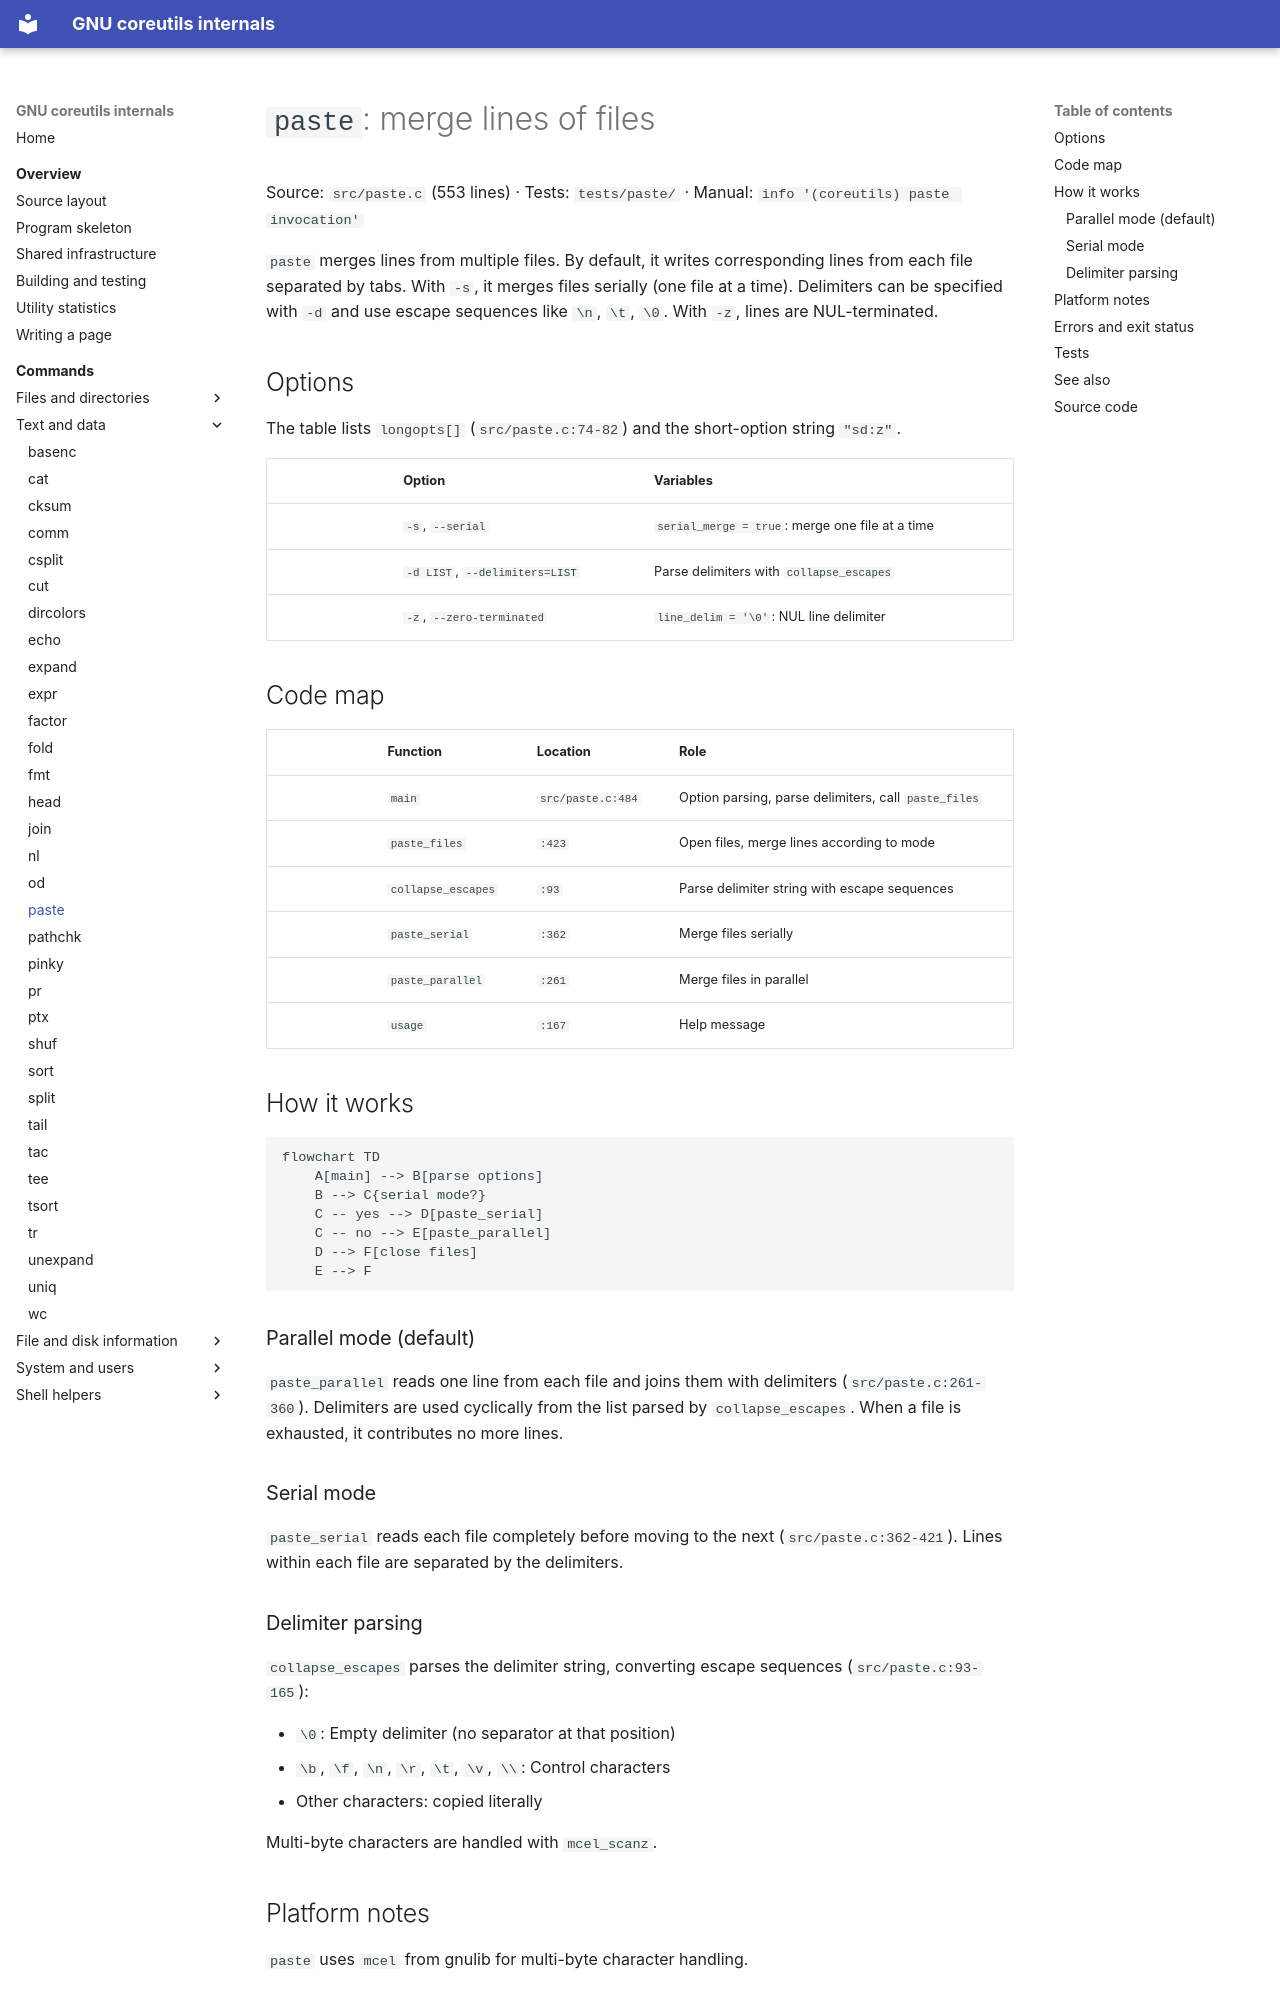

repository: andrewh/coreutils · page: commands/paste/index.html · generator: mkdocs

# `paste`: merge lines of files

Source: `src/paste.c` (553 lines) · Tests: `tests/paste/` ·
Manual: `info '(coreutils) paste invocation'`

`paste` merges lines from multiple files. By default, it writes corresponding
lines from each file separated by tabs. With `-s`, it merges files serially (one
file at a time). Delimiters can be specified with `-d` and use escape sequences
like `\n`, `\t`, `\0`. With `-z`, lines are NUL-terminated.

## Options

The table lists `longopts[]` (`src/paste.c:74-82`) and the short-option
string `"sd:z"`.

|| Option | Variables |
||---|---|
|| `-s`, `--serial` | `serial_merge = true`: merge one file at a time |
|| `-d LIST`, `--delimiters=LIST` | Parse delimiters with `collapse_escapes` |
|| `-z`, `--zero-terminated` | `line_delim = '\0'`: NUL line delimiter |

## Code map

|| Function | Location | Role |
||---|---|---|
|| `main` | `src/paste.c:484` | Option parsing, parse delimiters, call `paste_files` |
|| `paste_files` | `:423` | Open files, merge lines according to mode |
|| `collapse_escapes` | `:93` | Parse delimiter string with escape sequences |
|| `paste_serial` | `:362` | Merge files serially |
|| `paste_parallel` | `:261` | Merge files in parallel |
|| `usage` | `:167` | Help message |

## How it works

```mermaid
flowchart TD
    A[main] --> B[parse options]
    B --> C{serial mode?}
    C -- yes --> D[paste_serial]
    C -- no --> E[paste_parallel]
    D --> F[close files]
    E --> F
```

### Parallel mode (default)

`paste_parallel` reads one line from each file and joins them with delimiters
(`src/paste.c:261-360`). Delimiters are used cyclically from the list parsed by
`collapse_escapes`. When a file is exhausted, it contributes no more lines.

### Serial mode

`paste_serial` reads each file completely before moving to the next
(`src/paste.c:362-421`). Lines within each file are separated by the delimiters.

### Delimiter parsing

`collapse_escapes` parses the delimiter string, converting escape sequences
(`src/paste.c:93-165`):

- `\0`: Empty delimiter (no separator at that position)
- `\b`, `\f`, `\n`, `\r`, `\t`, `\v`, `\\`: Control characters
- Other characters: copied literally

Multi-byte characters are handled with `mcel_scanz`.

## Platform notes

`paste` uses `mcel` from gnulib for multi-byte character handling.

## Errors and exit status

- **Trailing backslash:** Warning (ignored)
- **File open failure:** Error from `quotef(FILE)`

Exit status is 0 on success, 1 on errors.

## Tests

|| File | Covers |
||---|---|
|| `tests/paste/paste.pl` | Basic merging scenarios |
|| `tests/paste/multi-byte.sh` | Multi-byte character handling |

## See also

- [join](join.md) for joining on a common field
